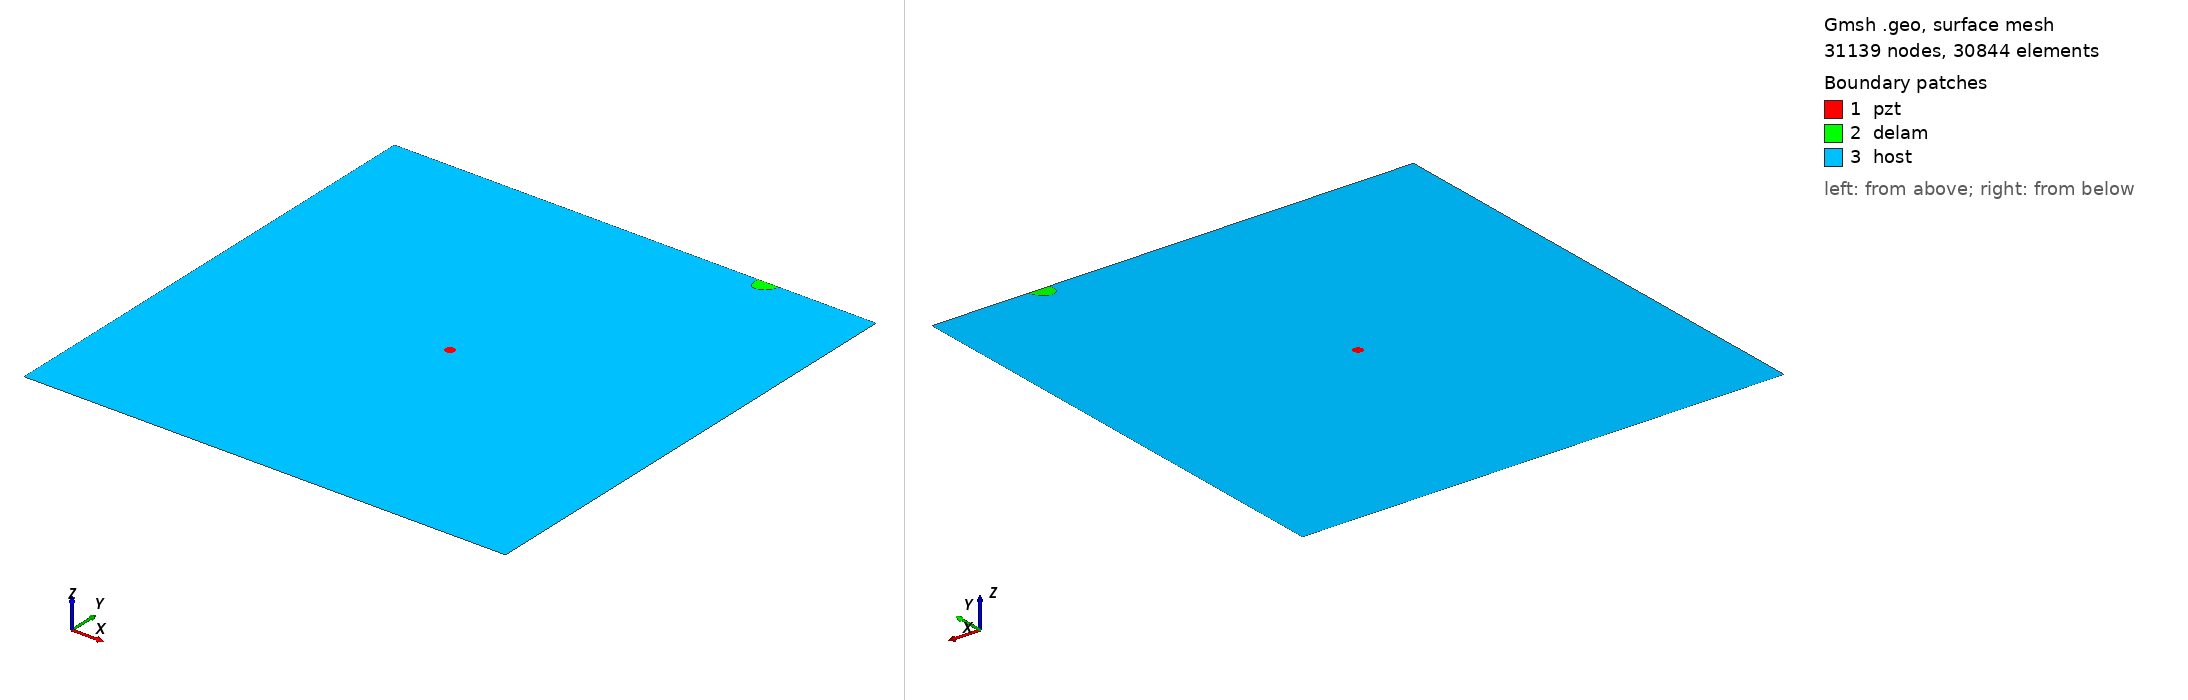

Gmsh geometry script, surface-meshed: 31139 nodes, 30844 surface elements. Boundary patches (legend numbers): 1 pzt, 2 delam, 3 host. Left view from above one corner, right view from below the opposite corner. Legend entries are the model's physical surfaces. The drawing asked Gmsh for element sizes between 1% and 20% of the model's largest extent; the script's own settings can give other sizes.

=== m2_434_delam1_position_no_98_a_15mm_b_10mm_angle_60.geo (drawn) ===
SetFactory("OpenCASCADE");
L=0.500000; 
W=0.500000; 
a=0.015000; 
b=0.010000; 
x=0.388889; 
y=0.500000; 
alpha=0.333333 *Pi; 
r=0.005000; 
xpzt=0.250000; 
ypzt=0.250000; 
//+
Point(1) = {0, 0, 0, 1.0};
//+
Point(2) = {L, 0, 0, 1.0};
//+
Point(3) = {L, W, 0, 1.0};
//+
Point(4) = {0, W, 0, 1.0};
//+
Line(1) = {1, 2};
//+
Line(2) = {2, 3};
//+
Line(3) = {3, 4};
//+
Line(4) = {4, 1};
//+
Circle(5) = {xpzt, ypzt, -0, r, 0, 2*Pi};
//+
Ellipse(6) = {x, y, -0, a, b, 0, 2*Pi};
//+
Rotate {{0, 0, 1}, {x, y, 0}, alpha} {
  Curve{6}; 
}
//+
BooleanDifference{ Curve{6}; Delete; }{ Curve{3}; }
//+
Delete {
  Curve{6}; 
}
//+
Delete {
  Curve{3}; 
}
//+
Line(9) = {7, 8};
//+
Line(10) = {3, 8};
//+
Line(11) = {7, 4};
//+
Curve Loop(1) = {5};
//+
Plane Surface(1) = {1};
//+
Curve Loop(2) = {9, 7};
//+
Plane Surface(2) = {2};
//+
Curve Loop(3) = {10, -7, 11, 4, 1, 2};
//+
Curve Loop(4) = {5};
//+
Plane Surface(3) = {3, 4};
//+
Point(9) = {xpzt, ypzt, 0, 1.0};
//+
Point{9} In Surface {1};// mesh node at centre of pzt
//+
Physical Surface("pzt") = {1};
//+
Physical Surface("delam") = {2};
//+
Physical Surface("host") = {3};

Mesh.Algorithm = 6; // Frontal
Mesh.CharacteristicLengthFactor = 0.070000;
Mesh.CharacteristicLengthMin = 0.001000;
Mesh.CharacteristicLengthMax = 0.200000;
Mesh.RecombineAll = 1; // Apply recombination algorithm
Mesh.SubdivisionAlgorithm = 1; // 1: all quadrangles
Mesh.Smoothing = 1;
